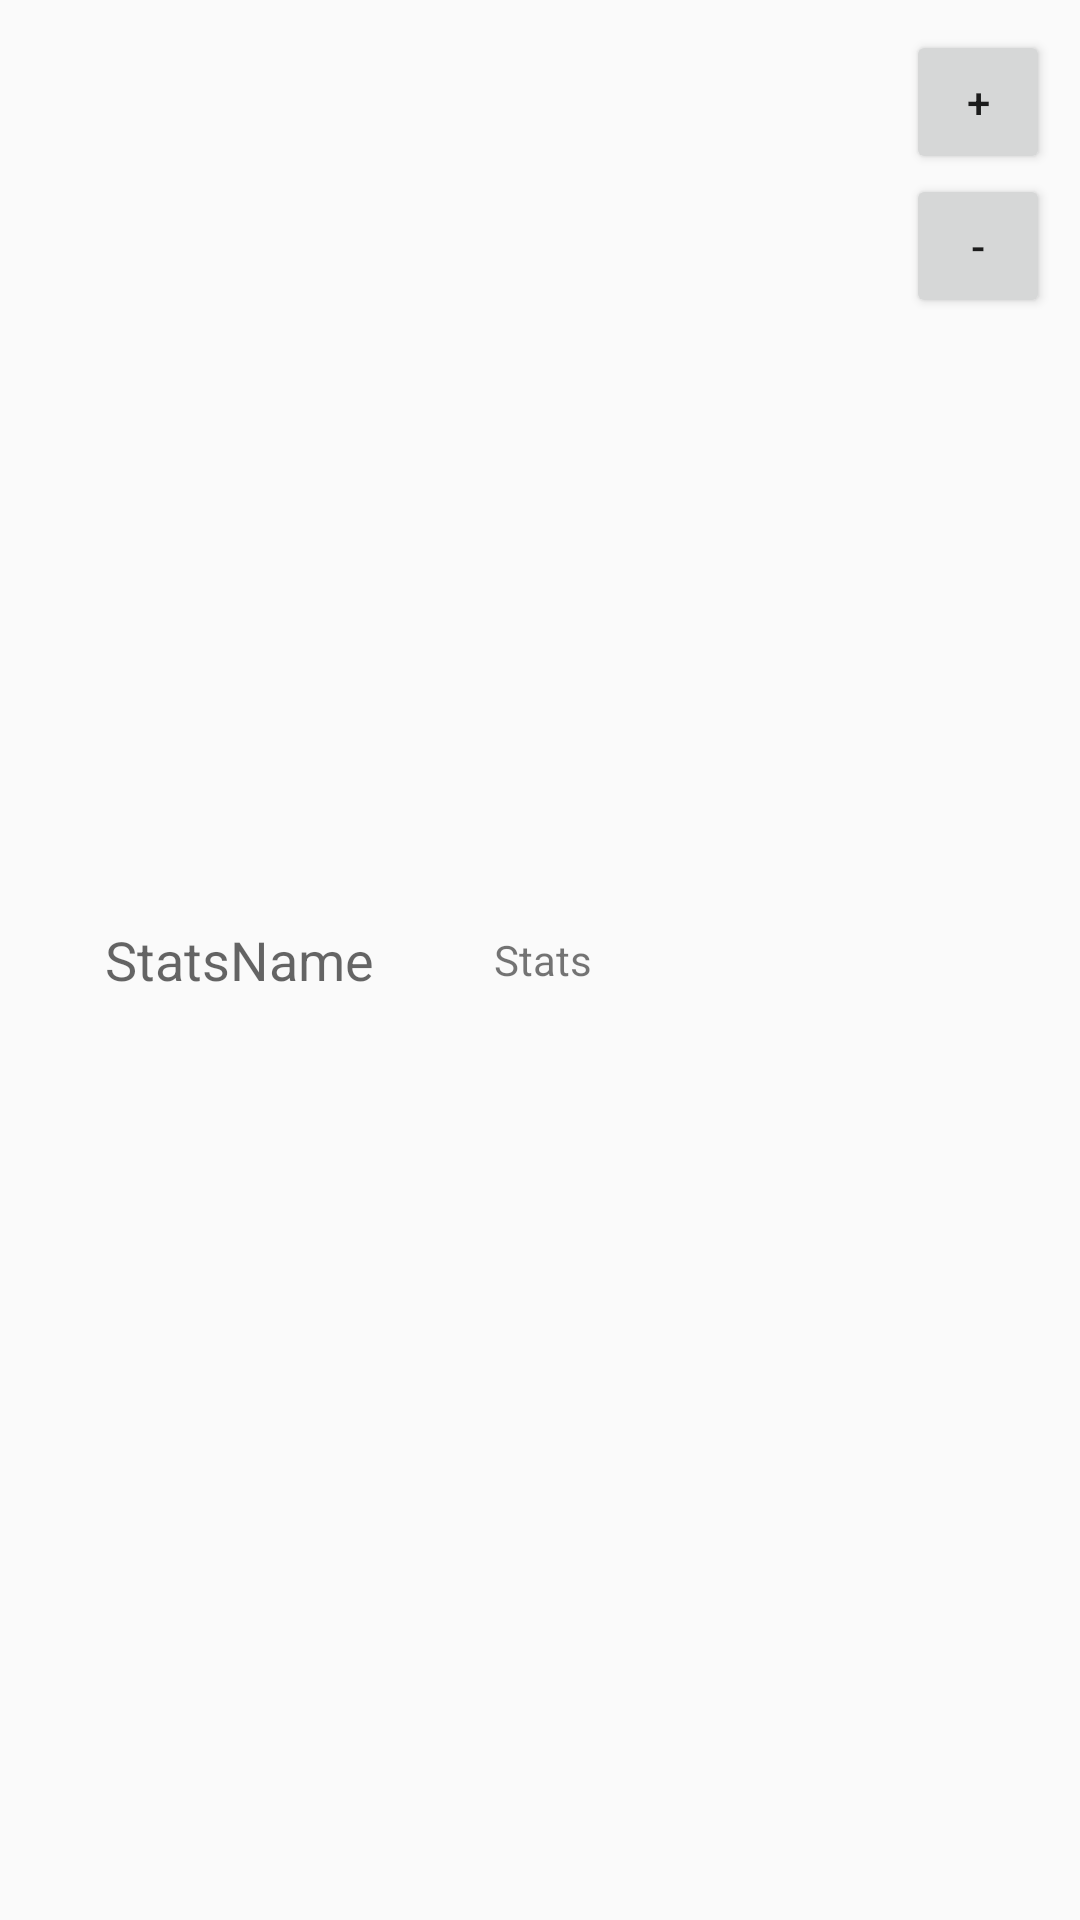

Layout XML and referenced resources for this Android screen:
<!-- AndroidManifest.xml: application theme AppTheme -->
<!-- res/layout/child_layout3.xml -->
<?xml version="1.0" encoding="utf-8"?>
<LinearLayout xmlns:android="http://schemas.android.com/apk/res/android"
    android:orientation="horizontal"
    android:layout_width="fill_parent"
    android:layout_height="wrap_content"
    android:padding="10dp"
    android:id="@+id/child3">

    <TextView
        android:id="@+id/StatsPlayer"
        android:textAppearance="?android:attr/textAppearanceMedium"
        android:layout_width="wrap_content"
        android:layout_height="wrap_content"
        android:layout_alignParentLeft="true"
        android:layout_centerVertical="true"
        android:paddingLeft="25dp"
        android:layout_marginRight="40dp"
        android:text="StatsName"
        android:layout_gravity="center" />

    <TextView
        android:layout_width="wrap_content"
        android:layout_height="wrap_content"
        android:textAppearance="?android:attr/textAppearanceSmall"
        android:text="Stats"
        android:id="@+id/statsAttribute"
        android:layout_gravity="center|right" />

    <LinearLayout
        android:orientation="vertical"
        android:layout_width="fill_parent"
        android:layout_height="wrap_content"
        android:layout_gravity="left">

        <Button
            style="?android:attr/buttonStyleSmall"
            android:layout_width="wrap_content"
            android:layout_height="wrap_content"
            android:text="+"
            android:id="@+id/plusButton"
            android:layout_weight="1"
            android:layout_gravity="center|right" />

        <Button
            style="?android:attr/buttonStyleSmall"
            android:layout_width="wrap_content"
            android:layout_height="wrap_content"
            android:text="-"
            android:id="@+id/minusButton"
            android:layout_weight="1"
            android:layout_gravity="center|right" />
    </LinearLayout>

</LinearLayout>
<!-- resources referenced by this layout -->
<resources>
  <style name="AppTheme" parent="Theme.AppCompat.Light.DarkActionBar">
          
      </style>
</resources>
